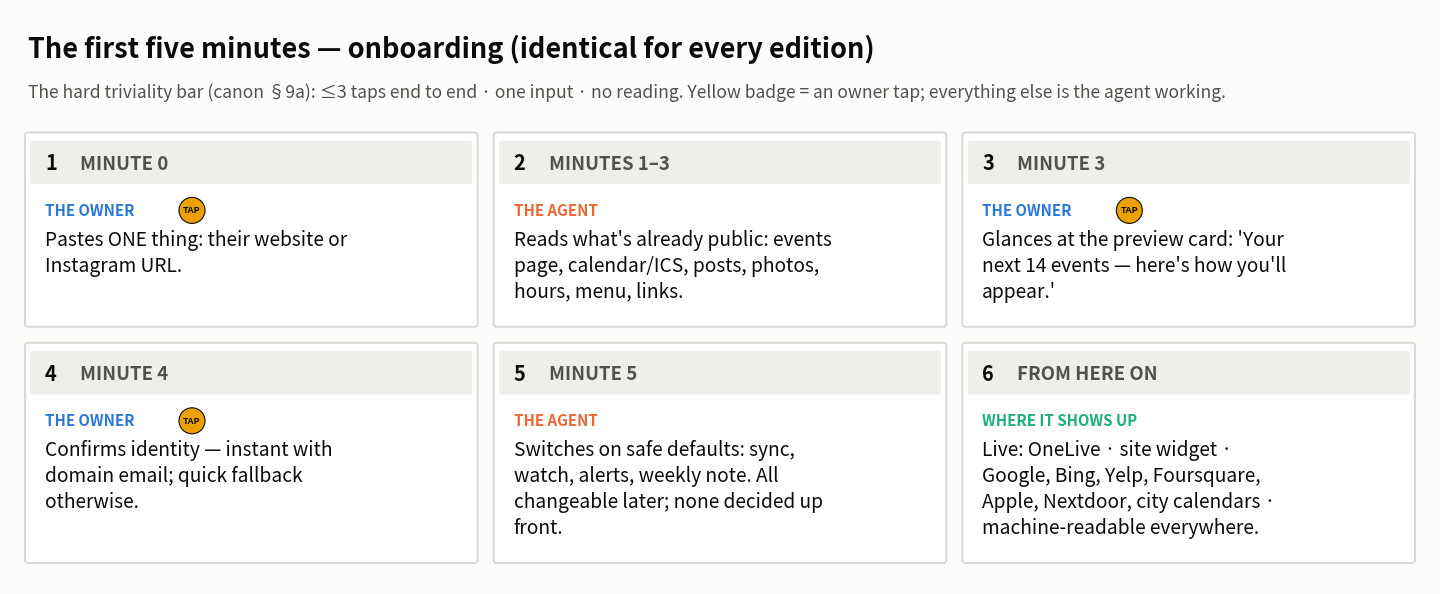
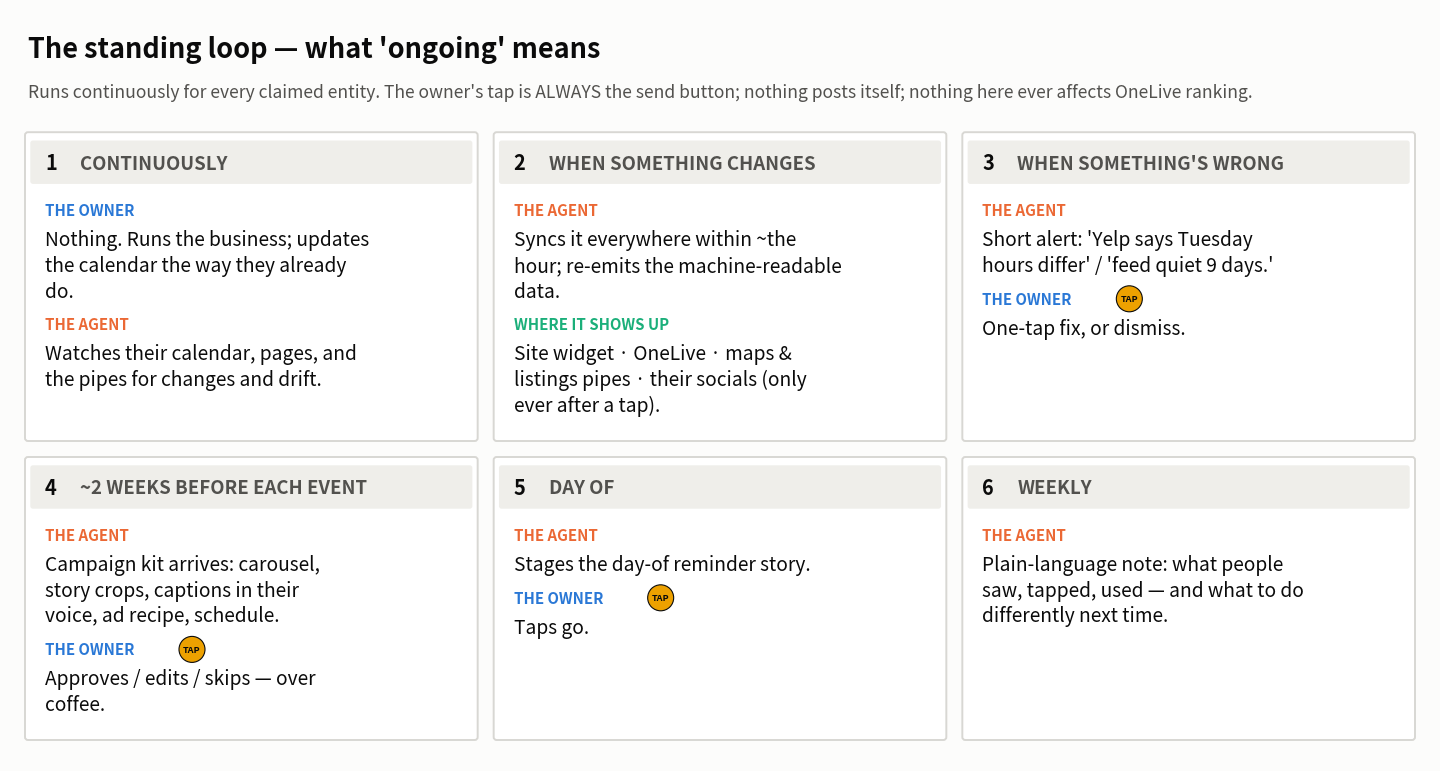
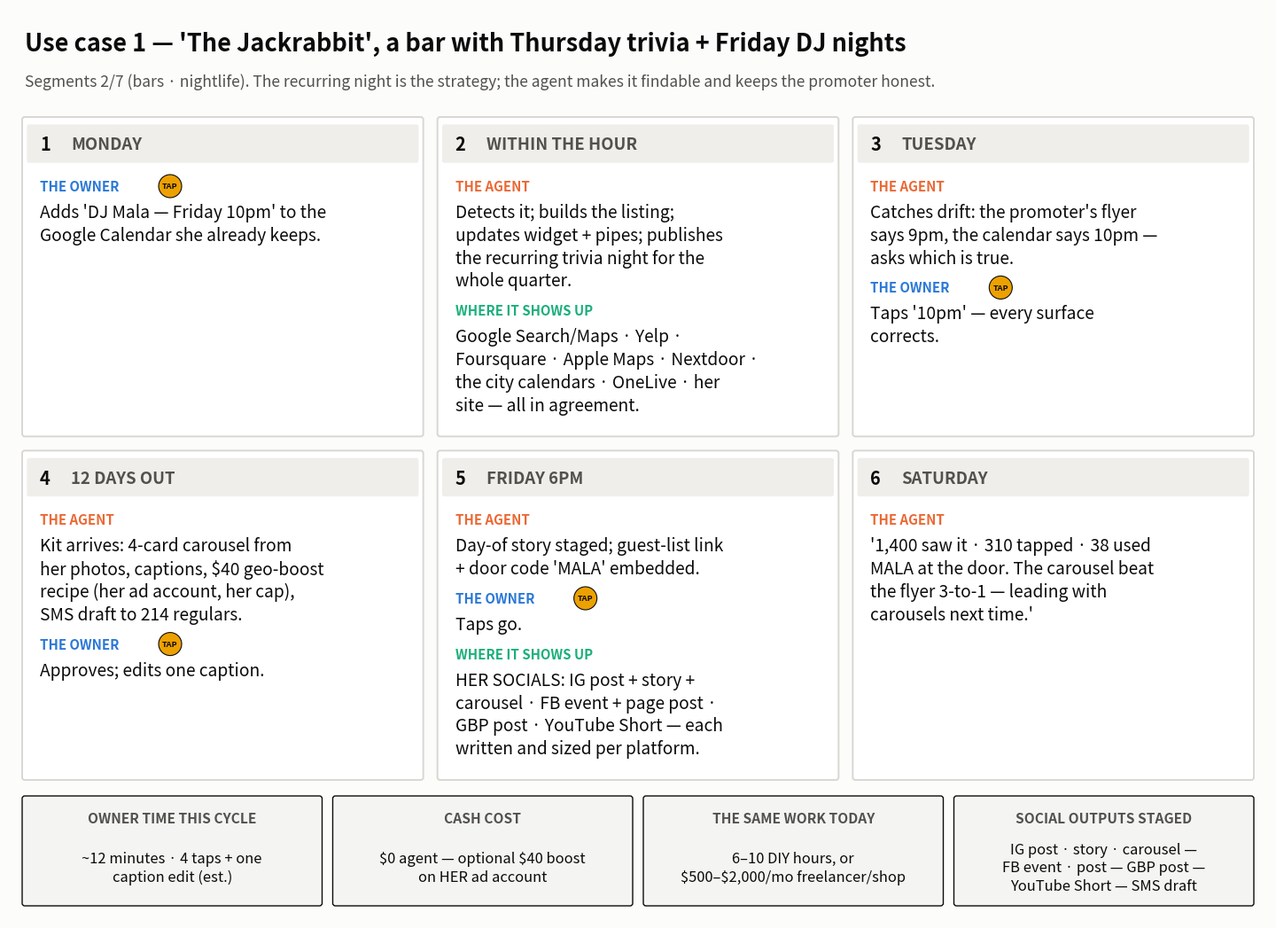
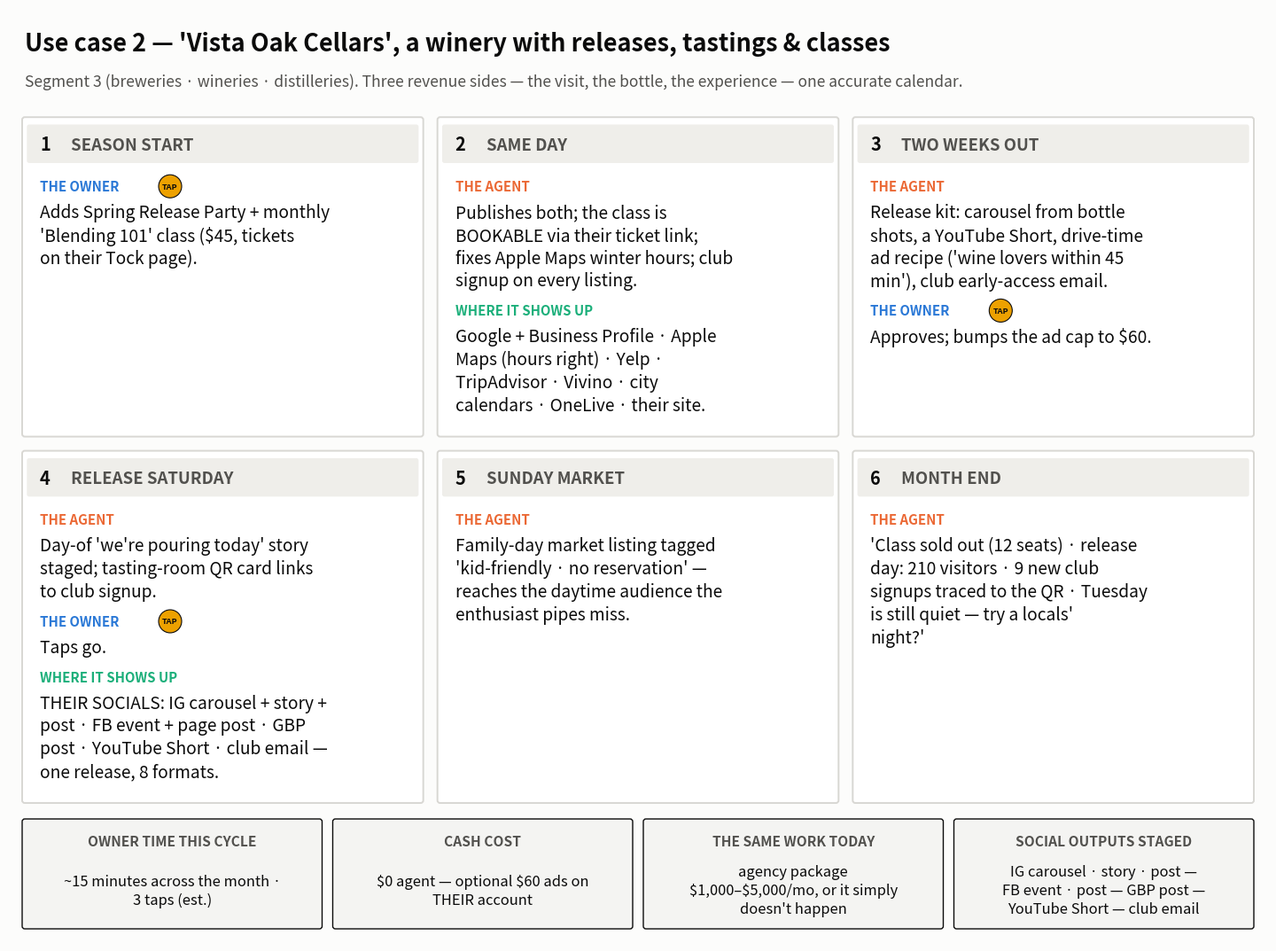
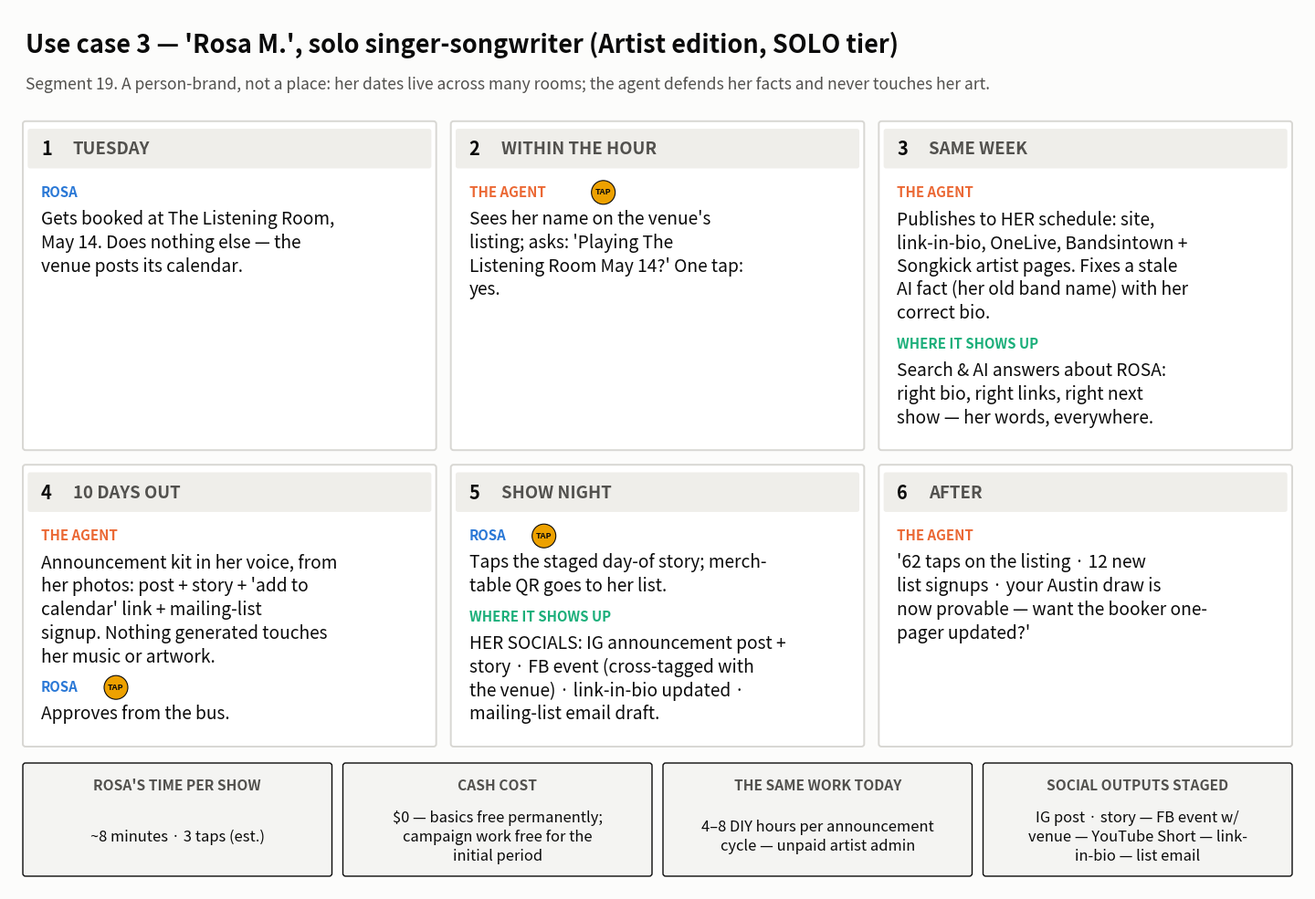
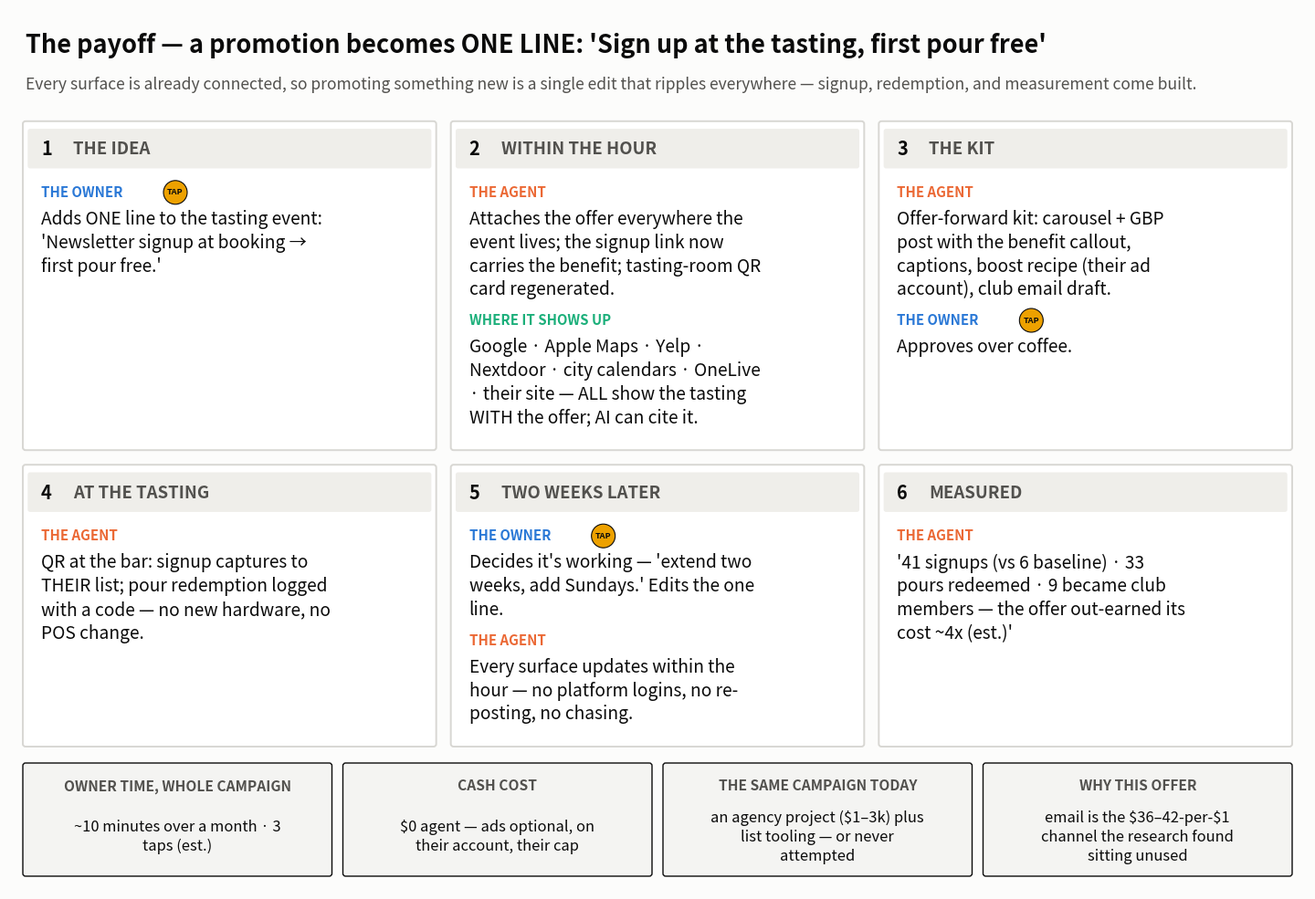
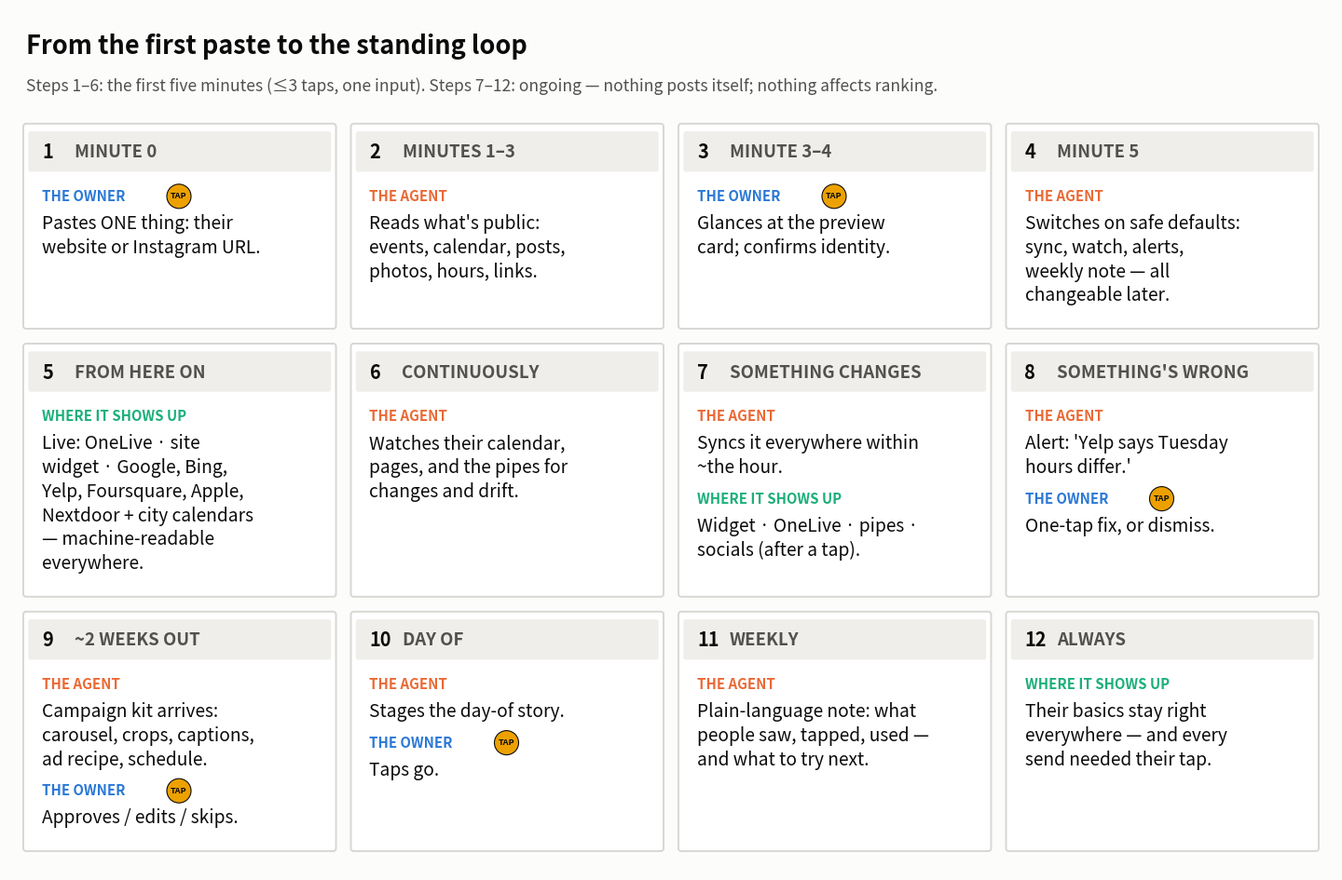

Source code (Python) for these figures, in order:
# -*- coding: utf-8 -*-
# "Filled Frame" storyboard system: dense step cards, no empty lanes.
import matplotlib
matplotlib.use("Agg")
import matplotlib.pyplot as plt
from matplotlib.patches import FancyBboxPatch, Circle
import textwrap

SURFACE="#fcfcfb"; INK="#0b0b0b"; INK2="#52514e"; LINE="#d8d7d3"
BLUE="#2a78d6"; ORANGE="#eb6834"; AQUA="#1baf7a"; YELLOW="#eda100"
HDR="#efeeea"
ACTOR={"o":("THE OWNER",BLUE),"a":("THE AGENT",ORANGE),"w":("WHERE IT SHOWS UP",AQUA)}

def esc(t): return t.replace("$","\\$")
def wr(t,w): return textwrap.wrap(t,w)

BODY_FS=13.8; LABEL_FS=10.8; HDR_FS=13.4; TITLE_FS=19.5; SUB_FS=12.6
LINE_H=0.258          # vertical per body line (inches==data units)
LABEL_H=0.27          # vertical per actor-label line
PAD=0.17

def card_height(entries, wrap_w):
    h=0.50+PAD  # header band + top pad
    for actor,text,tap in entries:
        h+=LABEL_H
        h+=LINE_H*len(wr(text,wrap_w))
        h+=0.10
    return h+PAD-0.10

def storyboard(fname, title, subtitle, steps, ledger=None, actor_key=None, ncols=3, figw=14.2):
    n=len(steps); nrows=(n+ncols-1)//ncols
    gut=0.22; m=0.18
    cw=(figw-2*m-(ncols-1)*gut)/ncols
    wrap_w=int((cw-2*PAD)/0.112)   # chars per line at BODY_FS
    row_h=[]
    for r in range(nrows):
        row=steps[r*ncols:(r+1)*ncols]
        row_h.append(max(card_height(e,wrap_w) for _,e in row))
    led_h=1.18 if ledger else 0.0
    top=1.08
    figh=m+top+sum(row_h)+(nrows-1)*gut+(0.24+led_h if ledger else 0.06)+m
    fig,ax=plt.subplots(figsize=(figw,figh))
    fig.patch.set_facecolor(SURFACE); ax.set_facecolor(SURFACE)
    ax.set_position((0,0,1,1))
    ax.set_xlim(0,figw); ax.set_ylim(0,figh); ax.axis("off")
    ax.text(m,figh-m-0.30,title,fontsize=TITLE_FS,fontweight="bold",color=INK)
    ax.text(m,figh-m-0.70,esc(subtitle),fontsize=SUB_FS,color=INK2)
    y_top=figh-m-top
    for r in range(nrows):
        ch=row_h[r]
        y0=y_top-sum(row_h[:r+1])-r*gut
        for c in range(ncols):
            i=r*ncols+c
            if i>=n: break
            hdr,entries=steps[i]
            x0=m+c*(cw+gut)
            ax.add_patch(FancyBboxPatch((x0,y0),cw,ch,boxstyle="round,pad=0.03",fc="white",ec=LINE,lw=1.4))
            ax.add_patch(FancyBboxPatch((x0+0.05,y0+ch-0.46),cw-0.10,0.38,boxstyle="round,pad=0.02",fc=HDR,ec=HDR))
            ax.text(x0+PAD,y0+ch-0.28,f"{i+1}",fontsize=HDR_FS+1,fontweight="bold",color=INK,va="center")
            ax.text(x0+PAD+0.35,y0+ch-0.28,hdr.upper(),fontsize=HDR_FS,fontweight="bold",color=INK2,va="center")
            y=y0+ch-0.50-PAD
            for actor,text,tap in entries:
                name,col=ACTOR[actor]
                if actor_key and actor in actor_key: name=actor_key[actor]
                ax.text(x0+PAD,y,name,fontsize=LABEL_FS,fontweight="bold",color=col,va="top")
                if tap:
                    tx=x0+PAD+0.13*len(name)+0.30
                    ax.add_patch(Circle((tx,y-0.08),0.13,fc=YELLOW,ec=INK,lw=0.8))
                    ax.text(tx,y-0.08,"TAP",ha="center",va="center",fontsize=6.6,fontweight="bold",color=INK)
                y-=LABEL_H
                for ln in wr(text,wrap_w):
                    ax.text(x0+PAD,y,esc(ln),fontsize=BODY_FS,color=INK,va="top")
                    y-=LINE_H
                y-=0.10
    if ledger:
        lw_=(figw-2*m-(len(ledger)-1)*0.18)/len(ledger)
        for i,(lab,val) in enumerate(ledger):
            x0=m+i*(lw_+0.18)
            ax.add_patch(FancyBboxPatch((x0,m),lw_,led_h,boxstyle="round,pad=0.03",fc="#f4f4f2",ec=INK,lw=1.0))
            ax.text(x0+lw_/2,m+led_h-0.27,lab,ha="center",fontsize=11.2,fontweight="bold",color=INK2)
            vl=wr(val,int((lw_-0.3)/0.098))
            ax.text(x0+lw_/2,m+(led_h-0.34)/2-0.02,esc("\n".join(vl)),ha="center",va="center",fontsize=11.9,color=INK,linespacing=1.3)
    plt.savefig(fname,dpi=185,facecolor=SURFACE)
    plt.close()
    print(fname, f"{figw:.1f}x{figh:.2f} aspect {figh/figw:.2f}")

# ---------------- 1 · ONBOARDING ----------------
storyboard("flow_onboard.png",
 "The first five minutes — onboarding (identical for every edition)",
 "The hard triviality bar (canon §9a): ≤3 taps end to end · one input · no reading. Yellow badge = an owner tap; everything else is the agent working.",
 [
  ("Minute 0",[("o","Pastes ONE thing: their website or Instagram URL.",True)]),
  ("Minutes 1–3",[("a","Reads what's already public: events page, calendar/ICS, posts, photos, hours, menu, links.",False)]),
  ("Minute 3",[("o","Glances at the preview card: 'Your next 14 events — here's how you'll appear.'",True)]),
  ("Minute 4",[("o","Confirms identity — instant with domain email; quick fallback otherwise.",True)]),
  ("Minute 5",[("a","Switches on safe defaults: sync, watch, alerts, weekly note. All changeable later; none decided up front.",False)]),
  ("From here on",[("w","Live: OneLive · site widget · Google, Bing, Yelp, Foursquare, Apple, Nextdoor, city calendars · machine-readable everywhere.",False)]),
 ])

# ---------------- 2 · STANDING LOOP ----------------
storyboard("flow_loop.png",
 "The standing loop — what 'ongoing' means",
 "Runs continuously for every claimed entity. The owner's tap is ALWAYS the send button; nothing posts itself; nothing here ever affects OneLive ranking.",
 [
  ("Continuously",[("o","Nothing. Runs the business; updates the calendar the way they already do.",False),
                   ("a","Watches their calendar, pages, and the pipes for changes and drift.",False)]),
  ("When something changes",[("a","Syncs it everywhere within ~the hour; re-emits the machine-readable data.",False),
                   ("w","Site widget · OneLive · maps & listings pipes · their socials (only ever after a tap).",False)]),
  ("When something's wrong",[("a","Short alert: 'Yelp says Tuesday hours differ' / 'feed quiet 9 days.'",False),
                   ("o","One-tap fix, or dismiss.",True)]),
  ("~2 weeks before each event",[("a","Campaign kit arrives: carousel, story crops, captions in their voice, ad recipe, schedule.",False),
                   ("o","Approves / edits / skips — over coffee.",True)]),
  ("Day of",[("a","Stages the day-of reminder story.",False),
                   ("o","Taps go.",True)]),
  ("Weekly",[("a","Plain-language note: what people saw, tapped, used — and what to do differently next time.",False)]),
 ])

# ---------------- 3 · BAR / NIGHTCLUB ----------------
storyboard("flow_bar.png",
 "Use case 1 — 'The Jackrabbit', a bar with Thursday trivia + Friday DJ nights",
 "Segments 2/7 (bars · nightlife). The recurring night is the strategy; the agent makes it findable and keeps the promoter honest.",
 [
  ("Monday",[("o","Adds 'DJ Mala — Friday 10pm' to the Google Calendar she already keeps.",True)]),
  ("Within the hour",[("a","Detects it; builds the listing; updates widget + pipes; publishes the recurring trivia night for the whole quarter.",False),
              ("w","Google Search/Maps · Yelp · Foursquare · Apple Maps · Nextdoor · the city calendars · OneLive · her site — all in agreement.",False)]),
  ("Tuesday",[("a","Catches drift: the promoter's flyer says 9pm, the calendar says 10pm — asks which is true.",False),
              ("o","Taps '10pm' — every surface corrects.",True)]),
  ("12 days out",[("a","Kit arrives: 4-card carousel from her photos, captions, $40 geo-boost recipe (her ad account, her cap), SMS draft to 214 regulars.",False),
              ("o","Approves; edits one caption.",True)]),
  ("Friday 6pm",[("a","Day-of story staged; guest-list link + door code 'MALA' embedded.",False),
              ("o","Taps go.",True),
              ("w","HER SOCIALS: IG post + story + carousel · FB event + page post · GBP post · YouTube Short — each written and sized per platform.",False)]),
  ("Saturday",[("a","'1,400 saw it · 310 tapped · 38 used MALA at the door. The carousel beat the flyer 3-to-1 — leading with carousels next time.'",False)]),
 ],
 ledger=[("OWNER TIME THIS CYCLE","~12 minutes · 4 taps + one caption edit (est.)"),
         ("CASH COST","$0 agent — optional $40 boost on HER ad account"),
         ("THE SAME WORK TODAY","6–10 DIY hours, or $500–$2,000/mo freelancer/shop"),
         ("SOCIAL OUTPUTS STAGED","IG post · story · carousel — FB event · post — GBP post — YouTube Short — SMS draft")])

# ---------------- 4 · WINERY ----------------
storyboard("flow_winery.png",
 "Use case 2 — 'Vista Oak Cellars', a winery with releases, tastings & classes",
 "Segment 3 (breweries · wineries · distilleries). Three revenue sides — the visit, the bottle, the experience — one accurate calendar.",
 [
  ("Season start",[("o","Adds Spring Release Party + monthly 'Blending 101' class ($45, tickets on their Tock page).",True)]),
  ("Same day",[("a","Publishes both; the class is BOOKABLE via their ticket link; fixes Apple Maps winter hours; club signup on every listing.",False),
              ("w","Google + Business Profile · Apple Maps (hours right) · Yelp · TripAdvisor · Vivino · city calendars · OneLive · their site.",False)]),
  ("Two weeks out",[("a","Release kit: carousel from bottle shots, a YouTube Short, drive-time ad recipe ('wine lovers within 45 min'), club early-access email.",False),
              ("o","Approves; bumps the ad cap to $60.",True)]),
  ("Release Saturday",[("a","Day-of 'we're pouring today' story staged; tasting-room QR card links to club signup.",False),
              ("o","Taps go.",True),
              ("w","THEIR SOCIALS: IG carousel + story + post · FB event + page post · GBP post · YouTube Short · club email — one release, 8 formats.",False)]),
  ("Sunday market",[("a","Family-day market listing tagged 'kid-friendly · no reservation' — reaches the daytime audience the enthusiast pipes miss.",False)]),
  ("Month end",[("a","'Class sold out (12 seats) · release day: 210 visitors · 9 new club signups traced to the QR · Tuesday is still quiet — try a locals' night?'",False)]),
 ],
 ledger=[("OWNER TIME THIS CYCLE","~15 minutes across the month · 3 taps (est.)"),
         ("CASH COST","$0 agent — optional $60 ads on THEIR account"),
         ("THE SAME WORK TODAY","agency package $1,000–$5,000/mo, or it simply doesn't happen"),
         ("SOCIAL OUTPUTS STAGED","IG carousel · story · post — FB event · post — GBP post — YouTube Short — club email")])

# ---------------- 5 · SOLO ARTIST ----------------
storyboard("flow_artist.png",
 "Use case 3 — 'Rosa M.', solo singer-songwriter (Artist edition, SOLO tier)",
 "Segment 19. A person-brand, not a place: her dates live across many rooms; the agent defends her facts and never touches her art.",
 [
  ("Tuesday",[("o","Gets booked at The Listening Room, May 14. Does nothing else — the venue posts its calendar.",False)]),
  ("Within the hour",[("a","Sees her name on the venue's listing; asks: 'Playing The Listening Room May 14?' One tap: yes.",True)]),
  ("Same week",[("a","Publishes to HER schedule: site, link-in-bio, OneLive, Bandsintown + Songkick artist pages. Fixes a stale AI fact (her old band name) with her correct bio.",False),
              ("w","Search & AI answers about ROSA: right bio, right links, right next show — her words, everywhere.",False)]),
  ("10 days out",[("a","Announcement kit in her voice, from her photos: post + story + 'add to calendar' link + mailing-list signup. Nothing generated touches her music or artwork.",False),
              ("o","Approves from the bus.",True)]),
  ("Show night",[("o","Taps the staged day-of story; merch-table QR goes to her list.",True),
              ("w","HER SOCIALS: IG announcement post + story · FB event (cross-tagged with the venue) · link-in-bio updated · mailing-list email draft.",False)]),
  ("After",[("a","'62 taps on the listing · 12 new list signups · your Austin draw is now provable — want the booker one-pager updated?'",False)]),
 ],
 actor_key={"o":"ROSA"},
 ledger=[("ROSA'S TIME PER SHOW","~8 minutes · 3 taps (est.)"),
         ("CASH COST","$0 — basics free permanently; campaign work free for the initial period"),
         ("THE SAME WORK TODAY","4–8 DIY hours per announcement cycle — unpaid artist admin"),
         ("SOCIAL OUTPUTS STAGED","IG post · story — FB event w/ venue — YouTube Short — link-in-bio — list email")])

# ---------------- 6 · PROMOTION RIPPLE ----------------
storyboard("flow_promo.png",
 "The payoff — a promotion becomes ONE LINE: 'Sign up at the tasting, first pour free'",
 "Every surface is already connected, so promoting something new is a single edit that ripples everywhere — signup, redemption, and measurement come built.",
 [
  ("The idea",[("o","Adds ONE line to the tasting event: 'Newsletter signup at booking → first pour free.'",True)]),
  ("Within the hour",[("a","Attaches the offer everywhere the event lives; the signup link now carries the benefit; tasting-room QR card regenerated.",False),
              ("w","Google · Apple Maps · Yelp · Nextdoor · city calendars · OneLive · their site — ALL show the tasting WITH the offer; AI can cite it.",False)]),
  ("The kit",[("a","Offer-forward kit: carousel + GBP post with the benefit callout, captions, boost recipe (their ad account), club email draft.",False),
              ("o","Approves over coffee.",True)]),
  ("At the tasting",[("a","QR at the bar: signup captures to THEIR list; pour redemption logged with a code — no new hardware, no POS change.",False)]),
  ("Two weeks later",[("o","Decides it's working — 'extend two weeks, add Sundays.' Edits the one line.",True),
              ("a","Every surface updates within the hour — no platform logins, no re-posting, no chasing.",False)]),
  ("Measured",[("a","'41 signups (vs 6 baseline) · 33 pours redeemed · 9 became club members — the offer out-earned its cost ~4x (est.)'",False)]),
 ],
 ledger=[("OWNER TIME, WHOLE CAMPAIGN","~10 minutes over a month · 3 taps (est.)"),
         ("CASH COST","$0 agent — ads optional, on their account, their cap"),
         ("THE SAME CAMPAIGN TODAY","an agency project ($1–3k) plus list tooling — or never attempted"),
         ("WHY THIS OFFER","email is the $36–42-per-$1 channel the research found sitting unused")])

print("storyboards done")


# ---------------- MERGED: onboarding + standing loop, one page ----------------
storyboard("flow_onboardloop.png",
 "From the first paste to the standing loop",
 "Steps 1–6: the first five minutes (≤3 taps, one input). Steps 7–12: ongoing — nothing posts itself; nothing affects ranking.",
 [
  ("Minute 0",[("o","Pastes ONE thing: their website or Instagram URL.",True)]),
  ("Minutes 1–3",[("a","Reads what's public: events, calendar, posts, photos, hours, links.",False)]),
  ("Minute 3–4",[("o","Glances at the preview card; confirms identity.",True)]),
  ("Minute 5",[("a","Switches on safe defaults: sync, watch, alerts, weekly note — all changeable later.",False)]),
  ("From here on",[("w","Live: OneLive · site widget · Google, Bing, Yelp, Foursquare, Apple, Nextdoor + city calendars — machine-readable everywhere.",False)]),
  ("Continuously",[("a","Watches their calendar, pages, and the pipes for changes and drift.",False)]),
  ("Something changes",[("a","Syncs it everywhere within ~the hour.",False),
                   ("w","Widget · OneLive · pipes · socials (after a tap).",False)]),
  ("Something's wrong",[("a","Alert: 'Yelp says Tuesday hours differ.'",False),
                   ("o","One-tap fix, or dismiss.",True)]),
  ("~2 weeks out",[("a","Campaign kit arrives: carousel, crops, captions, ad recipe, schedule.",False),
                   ("o","Approves / edits / skips.",True)]),
  ("Day of",[("a","Stages the day-of story.",False),
                   ("o","Taps go.",True)]),
  ("Weekly",[("a","Plain-language note: what people saw, tapped, used — and what to try next.",False)]),
  ("Always",[("w","Their basics stay right everywhere — and every send needed their tap.",False)]),
 ], ncols=4)
